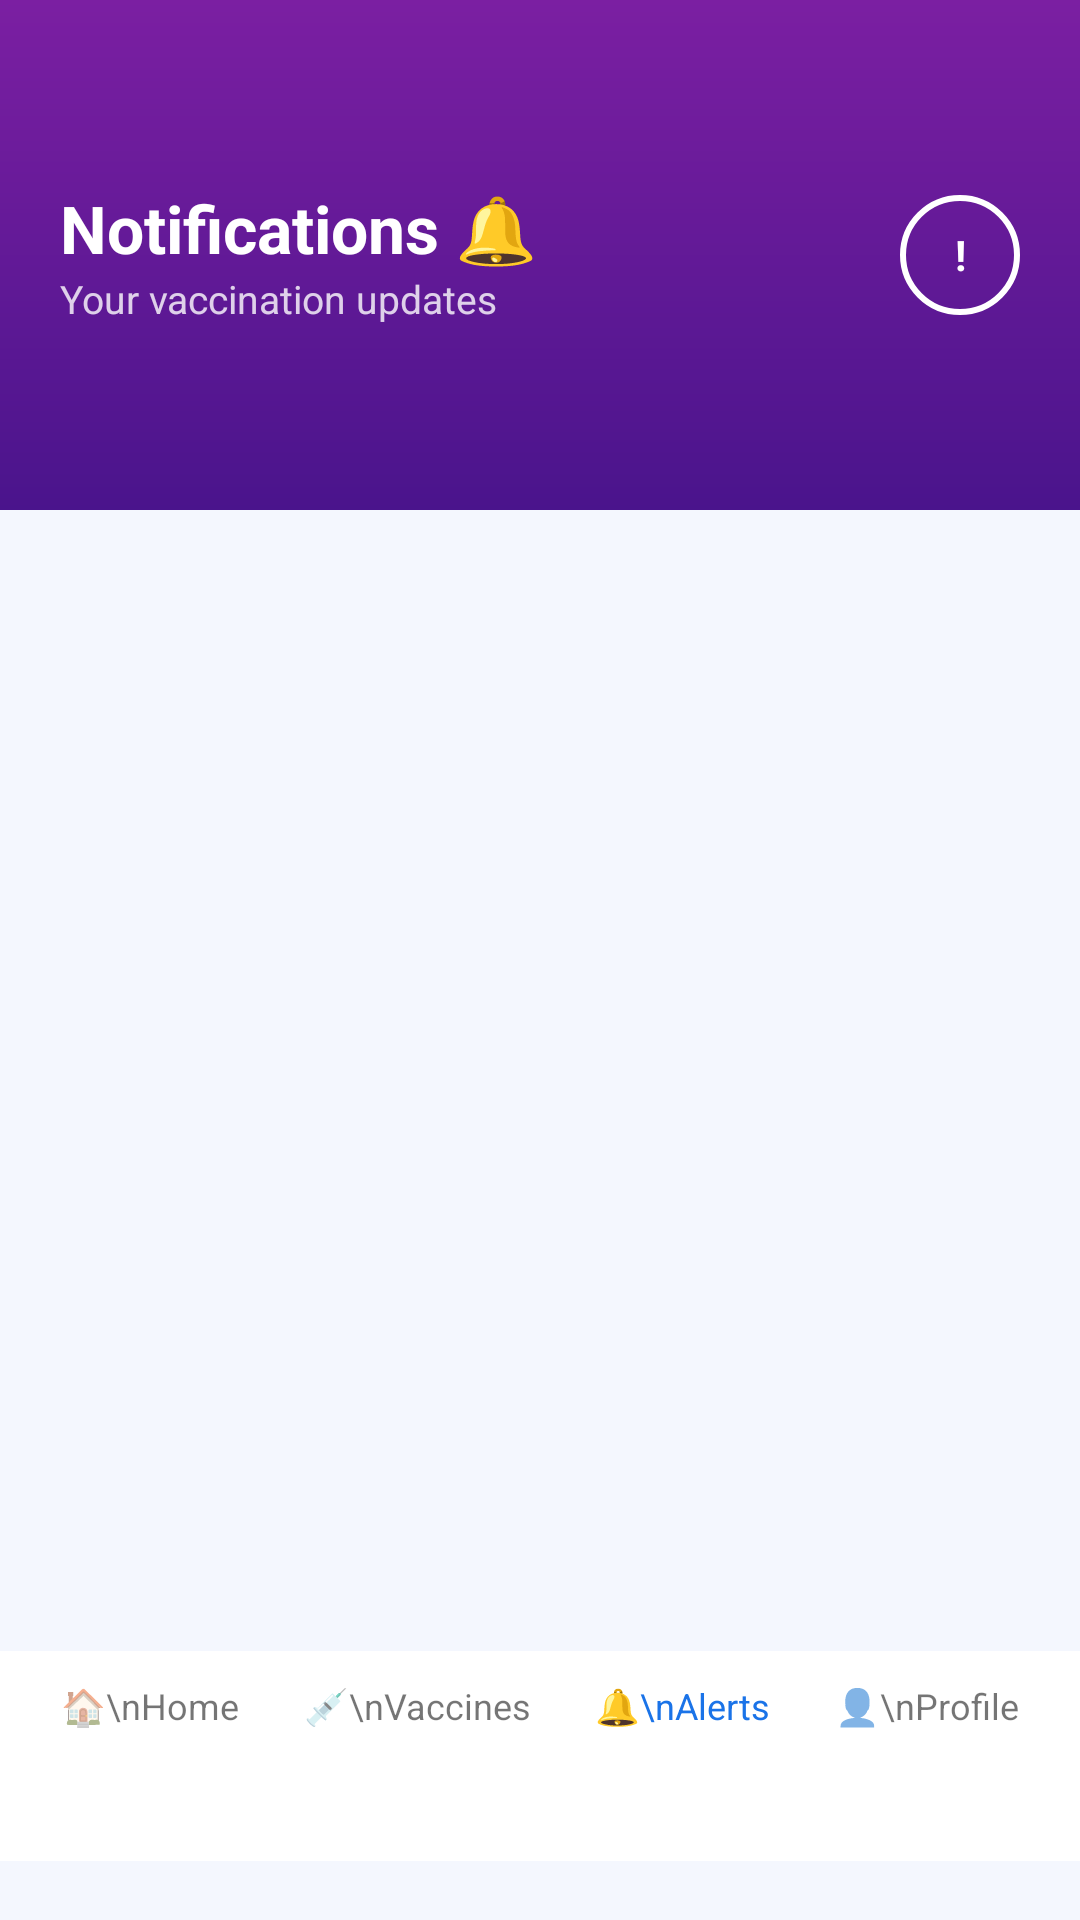

The Android layout XML behind this screen, and the referenced resources:
<!-- AndroidManifest.xml: application theme Theme.Remidify -->
<!-- res/layout/activity_notification.xml -->
<?xml version="1.0" encoding="utf-8"?>
<LinearLayout
    xmlns:android="http://schemas.android.com/apk/res/android"
    android:orientation="vertical"
    android:layout_width="match_parent"
    android:layout_height="match_parent"
    android:background="#F4F7FE">

    
    <RelativeLayout
        android:layout_width="match_parent"
        android:layout_height="170dp"
        android:background="@drawable/bg_notifications_header"
        android:padding="20dp">

        <LinearLayout
            android:orientation="vertical"
            android:layout_alignParentStart="true"
            android:layout_centerVertical="true"
            android:layout_width="wrap_content"
            android:layout_height="wrap_content">

            <TextView
                android:id="@+id/txtTitle"
                android:text="Notifications 🔔"
                android:textColor="@android:color/white"
                android:textSize="22sp"
                android:textStyle="bold"
                android:layout_width="wrap_content"
                android:layout_height="wrap_content"/>

            <TextView
                android:id="@+id/txtSubtitle"
                android:text="Your vaccination updates"
                android:textColor="#CCFFFFFF"
                android:textSize="13sp"
                android:layout_width="wrap_content"
                android:layout_height="wrap_content"/>
        </LinearLayout>

        <TextView
            android:id="@+id/txtCount"
            android:layout_alignParentEnd="true"
            android:layout_centerVertical="true"
            android:layout_width="40dp"
            android:layout_height="40dp"
            android:gravity="center"
            android:text="!"
            android:textColor="@android:color/white"
            android:textStyle="bold"
            android:background="@drawable/bg_count_circle"/>
    </RelativeLayout>

    
    <ScrollView
        android:layout_width="match_parent"
        android:layout_height="0dp"
        android:layout_weight="1"
        android:layout_marginTop="-20dp">

        <LinearLayout
            android:id="@+id/notificationContainer"
            android:orientation="vertical"
            android:padding="16dp"
            android:layout_width="match_parent"
            android:layout_height="wrap_content">

            

        </LinearLayout>
    </ScrollView>

    
    <LinearLayout
        android:orientation="horizontal"
        android:background="#FFFFFF"
        android:padding="10dp"
        android:weightSum="4"
        android:layout_width="match_parent"
        android:layout_height="70dp">

        <TextView
            android:id="@+id/home1"
            android:layout_weight="1"
            android:text="🏠\nHome"
            android:gravity="center"
            android:textSize="12sp"
            android:layout_width="wrap_content"
            android:layout_height="wrap_content"/>

        <TextView
            android:layout_weight="1"
            android:text="💉\nVaccines"
            android:gravity="center"
            android:textSize="12sp"
            android:layout_width="wrap_content"
            android:layout_height="wrap_content"/>

        <TextView
            android:layout_weight="1"
            android:text="🔔\nAlerts"
            android:textColor="#1A73E8"
            android:gravity="center"
            android:textSize="12sp"
            android:layout_width="wrap_content"
            android:layout_height="wrap_content"/>

        <TextView
            android:layout_weight="1"
            android:text="👤\nProfile"
            android:gravity="center"
            android:textSize="12sp"
            android:layout_width="wrap_content"
            android:layout_height="wrap_content"/>
    </LinearLayout>

</LinearLayout>
<!-- resources referenced by this layout -->
<resources>
  <!-- drawable bg_count_circle (drawable) -->
  <?xml version="1.0" encoding="utf-8"?>
  <shape xmlns:android="http://schemas.android.com/apk/res/android"
      android:shape="oval">
      <stroke
          android:width="2dp"
          android:color="@android:color/white"/>
  </shape>
  <!-- drawable bg_notifications_header (drawable) -->
  <?xml version="1.0" encoding="utf-8"?>
      <shape xmlns:android="http://schemas.android.com/apk/res/android">
          <gradient
              android:startColor="#7B1FA2"
              android:endColor="#4A148C"
              android:angle="270"/>
      </shape>
  <style name="Theme.Remidify" parent="Theme.MaterialComponents.DayNight.NoActionBar">
          
          <item name="colorPrimary">@color/purple_500</item>
          <item name="colorPrimaryVariant">@color/purple_700</item>
          <item name="colorOnPrimary">@color/white</item>
          
          <item name="colorSecondary">@color/teal_200</item>
          <item name="colorSecondaryVariant">@color/teal_700</item>
          <item name="colorOnSecondary">@color/black</item>
          
          <item name="android:statusBarColor">?attr/colorPrimaryVariant</item>
          
      </style>
  <!-- not gathered from this repository: default colours our renderer supplied (Android Studio template values) -->
  <color name="purple_500">#FF6200EE</color>
  <color name="purple_700">#FF3700B3</color>
  <color name="teal_200">#FF03DAC5</color>
  <color name="teal_700">#FF018786</color>
  <color name="black">#FF000000</color>
  <color name="white">#FFFFFFFF</color>
</resources>
